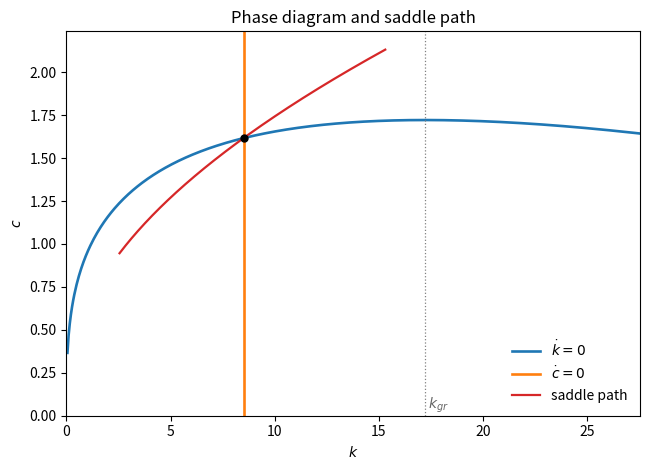

Write the Python code that produced this figure.
"""
Tutorial 3 -- The phase diagram, and shooting for the saddle path.

For the TA to walk through, and to hand out afterwards.

Four steps:
  1. why this model is the tractable one -- both mistakes cross an axis;
  2. the two loci, plotted;
  3. one guess too high and one too low, and what stops each of them;
  4. bisecting between the two to land on the saddle path.

The neoclassical growth model of Lecture 3 and PS2 Q2:

    cdot / c = [ f'(k) - delta - rho ] / sigma
    kdot     = f(k) - c - delta k,        f(k) = A k^alpha

Run:  python Tutorial_3.py
"""

import numpy as np
from scipy.integrate import solve_ivp
import matplotlib.pyplot as plt

# ======================================================================
# STEP 1.  Why this model is the kind one
# ----------------------------------------------------------------------
# Last week the household could go wrong in two directions, but only one of
# them crossed anything: too much consumption drove assets to zero, while too
# little just grew, with no crossing to catch.
#
# Here both mistakes cross an axis. Consume too much and capital is driven to
# zero; consume too little and the economy over-accumulates, capital sails
# past k*, and with f'(k) below rho + delta consumption is driven to zero.
# Two detectable failures on opposite sides is exactly what a search needs.
# ======================================================================

ALPHA = 1 / 3
A = 1.0
DELTA = 0.05
RHO = 0.03
SIGMA = 2.0


def f(k):
    return A * k**ALPHA


def f_prime(k):
    return ALPHA * A * k ** (ALPHA - 1)


def ngm(t, y):
    """The two laws of motion. y = (k, c)."""
    k, c = y
    return [f(k) - c - DELTA * k, c * (f_prime(k) - DELTA - RHO) / SIGMA]


# cdot = 0 needs f'(k) = rho + delta; the golden rule maximises f(k) - delta k.
k_star = (ALPHA * A / (RHO + DELTA)) ** (1 / (1 - ALPHA))
c_star = f(k_star) - DELTA * k_star
k_gr = (ALPHA * A / DELTA) ** (1 / (1 - ALPHA))

print(f"STEP 1   k*   = {k_star:.4f}")
print(f"         c*   = {c_star:.4f}")
print(f"         k_gr = {k_gr:.4f}   -- and k* < k_gr, as PS2 Q2(a) claims")


# ======================================================================
# STEP 2.  The two loci
# ----------------------------------------------------------------------
# kdot = 0  is  c = f(k) - delta k : concave, peaking at the golden rule.
# cdot = 0  is  the vertical line at k*.
# Nothing here needs a solver -- these are just two curves.
# ======================================================================

k_grid = np.linspace(0.05, 1.6 * k_gr, 500)

fig, ax = plt.subplots(figsize=(6.6, 4.8))
ax.plot(k_grid, f(k_grid) - DELTA * k_grid, lw=1.9, label=r"$\dot k = 0$")
ax.axvline(k_star, lw=1.9, color="C1", label=r"$\dot c = 0$")
ax.axvline(k_gr, lw=0.9, ls=":", color="0.5")
ax.text(k_gr, 0.04, r" $k_{gr}$", color="0.4")
ax.plot([k_star], [c_star], "ko", ms=5, zorder=5)


# ======================================================================
# STEP 3.  Two wrong guesses
# ----------------------------------------------------------------------
# An event per failure. Both are terminal: once either variable reaches zero
# there is nothing left to integrate.
# ======================================================================


# "Zero" numerically means small enough that the model has stopped saying
# anything. Both variables are of order one at the steady state, so 1e-4 is
# six thousandths of a per cent of it -- gone, for every purpose we have.
FLOOR = 1e-4


def capital_gone(t, y):
    return y[0] - FLOOR


def consumption_gone(t, y):
    return y[1] - FLOOR


capital_gone.terminal = True
consumption_gone.terminal = True


def integrate(k0, c0, t_end=400.0):
    return solve_ivp(
        ngm, [0.0, t_end], [k0, c0],
        events=[capital_gone, consumption_gone], dense_output=True,
        rtol=1e-11, atol=1e-13,
    )


K0 = 0.3 * k_star
print(f"\nSTEP 3   starting from k0 = 0.3 k* = {K0:.4f}")
for label, c0 in [("too high", 1.10), ("too low ", 0.40)]:
    s = integrate(K0, c0)
    if s.t_events[0].size:
        print(f"         c0 = {c0:.2f}  {label}  -> capital gone at t = {s.t_events[0][0]:.1f}")
    elif s.t_events[1].size:
        print(f"         c0 = {c0:.2f}  {label}  -> consumption gone at t = {s.t_events[1][0]:.1f}")
    else:
        print(f"         c0 = {c0:.2f}  {label}  -> neither event fired")
print("         Two failures, on opposite sides, each announcing itself.")


# ======================================================================
# STEP 4.  Bisection
# ----------------------------------------------------------------------
# Everything above the saddle path runs out of capital; everything below runs
# out of consumption. So halve the interval, ask which failure happened, and
# keep the half that still contains the boundary. Fifty or so rounds takes it
# to the limit of double precision.
# ======================================================================


def runs_out_of_capital(k0, c0):
    """True if this guess is above the saddle path."""
    s = integrate(k0, c0)
    if s.t_events[0].size:
        return True
    if s.t_events[1].size:
        return False
    return s.y[0, -1] < k_star  # neither fired: fall back on which way k drifted


def shoot(k0, rounds=60):
    """Bisect on c0 until the trajectory from k0 stays on the saddle path."""
    low, high = 1e-10, f(k0)      # cannot consume more than output
    for _ in range(rounds):
        mid = 0.5 * (low + high)
        if runs_out_of_capital(k0, mid):
            high = mid
        else:
            low = mid
    return 0.5 * (low + high)


print("\nSTEP 4   bisecting:")
for k0 in (K0, 1.8 * k_star):
    c0 = shoot(k0)
    s = integrate(k0, c0)
    t_grid = np.linspace(0.0, min(s.t[-1], 250.0), 1500)
    path = s.sol(t_grid)
    ax.plot(path[0], path[1], color="C3", lw=1.6)
    print(f"         k0 = {k0:7.4f}  ->  c0 = {c0:.6f}")

ax.plot([], [], color="C3", lw=1.6, label="saddle path")
ax.set_xlim(0, 1.6 * k_gr)
ax.set_ylim(0, 1.3 * max(f(k_grid) - DELTA * k_grid))
ax.set_xlabel("$k$")
ax.set_ylabel("$c$")
ax.set_title("Phase diagram and saddle path")
ax.legend(frameon=False, loc="lower right")
fig.tight_layout()
fig.savefig("tutorial3_saddle.png", dpi=150)
print("         wrote tutorial3_saddle.png")

print()
print("         The saddle path is only ever numerically reachable: any error in")
print("         c0 is amplified along the way, so the trajectory leaves the path")
print("         eventually however carefully c0 is chosen. Bisecting to machine")
print("         precision buys a century or so of it, which is more than enough.")

# ======================================================================
# Where this goes next
# ----------------------------------------------------------------------
# PS2 Q2(f) asks you to use this to run two experiments: halve the capital
# stock, and raise rho from 0.03 to 0.06.
#
# The second one will not work with the code as written above, because RHO is
# read from the top of the file. Your first job is to rewrite ngm, the steady
# state, and shoot so that they take the parameters as arguments. That is a
# small change and worth making carefully -- every model from here on comes
# with experiments attached.
# ======================================================================
